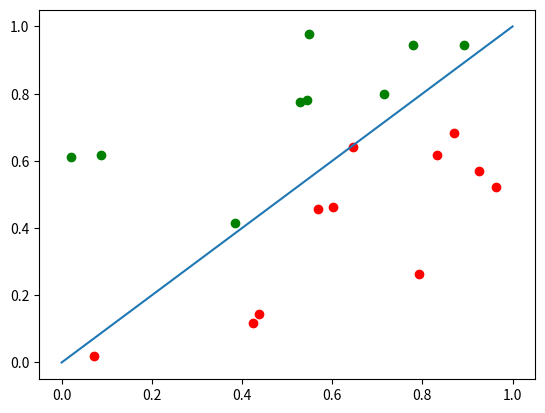
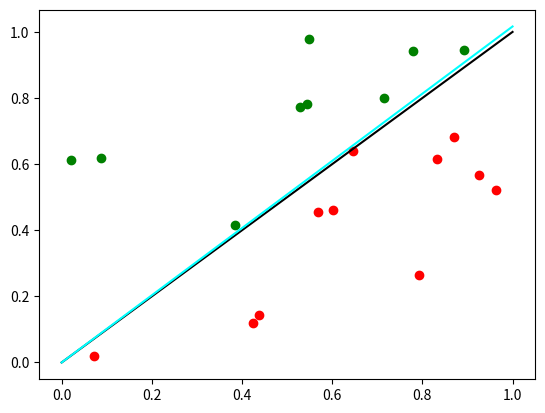

Here is the Python script that generated these plots, in order:
import numpy as np
import matplotlib.pyplot as plt

# (a)
# y = x
np.random.seed(0)
n = 20


X1 = np.random.rand(n)
X2 = np.random.rand(n)
X = np.stack((np.ones(n), X1, X2), axis=-1)

x_line = np.linspace(0, 1, 100)
y_line = x_line
mask = X1 > X2

Y = np.zeros(n)
Y[mask] = 1
Y[~mask] = -1

plt.figure(1)
plt.scatter(X1[mask], X2[mask], color='red')
plt.scatter(X1[~mask], X2[~mask], color='green')
plt.plot(x_line, y_line)

# PLA algoritm

w = np.zeros(3)
counter = 0
while True:
    y_pred = (np.dot(X, w) > 0).astype(float) * 2 - 1
    misclassified_index = np.nonzero( Y != y_pred)[0]
    if len(misclassified_index) == 0:
        break
    cur_index = np.random.choice(misclassified_index)
    w = w + Y[cur_index] * X[cur_index]

    counter += 1

print(f"Iteration: {counter}")

# PLot all

# x1 = np.linspace(0, 1, 100)
g_line = (-w[1] * x_line - w[0] ) / w[2]

plt.figure(2)
plt.scatter(X1[mask], X2[mask], color='red')
plt.scatter(X1[~mask], X2[~mask], color='green')
plt.plot(x_line, y_line, color='k')
plt.plot(x_line, g_line, color='cyan')

print(w)